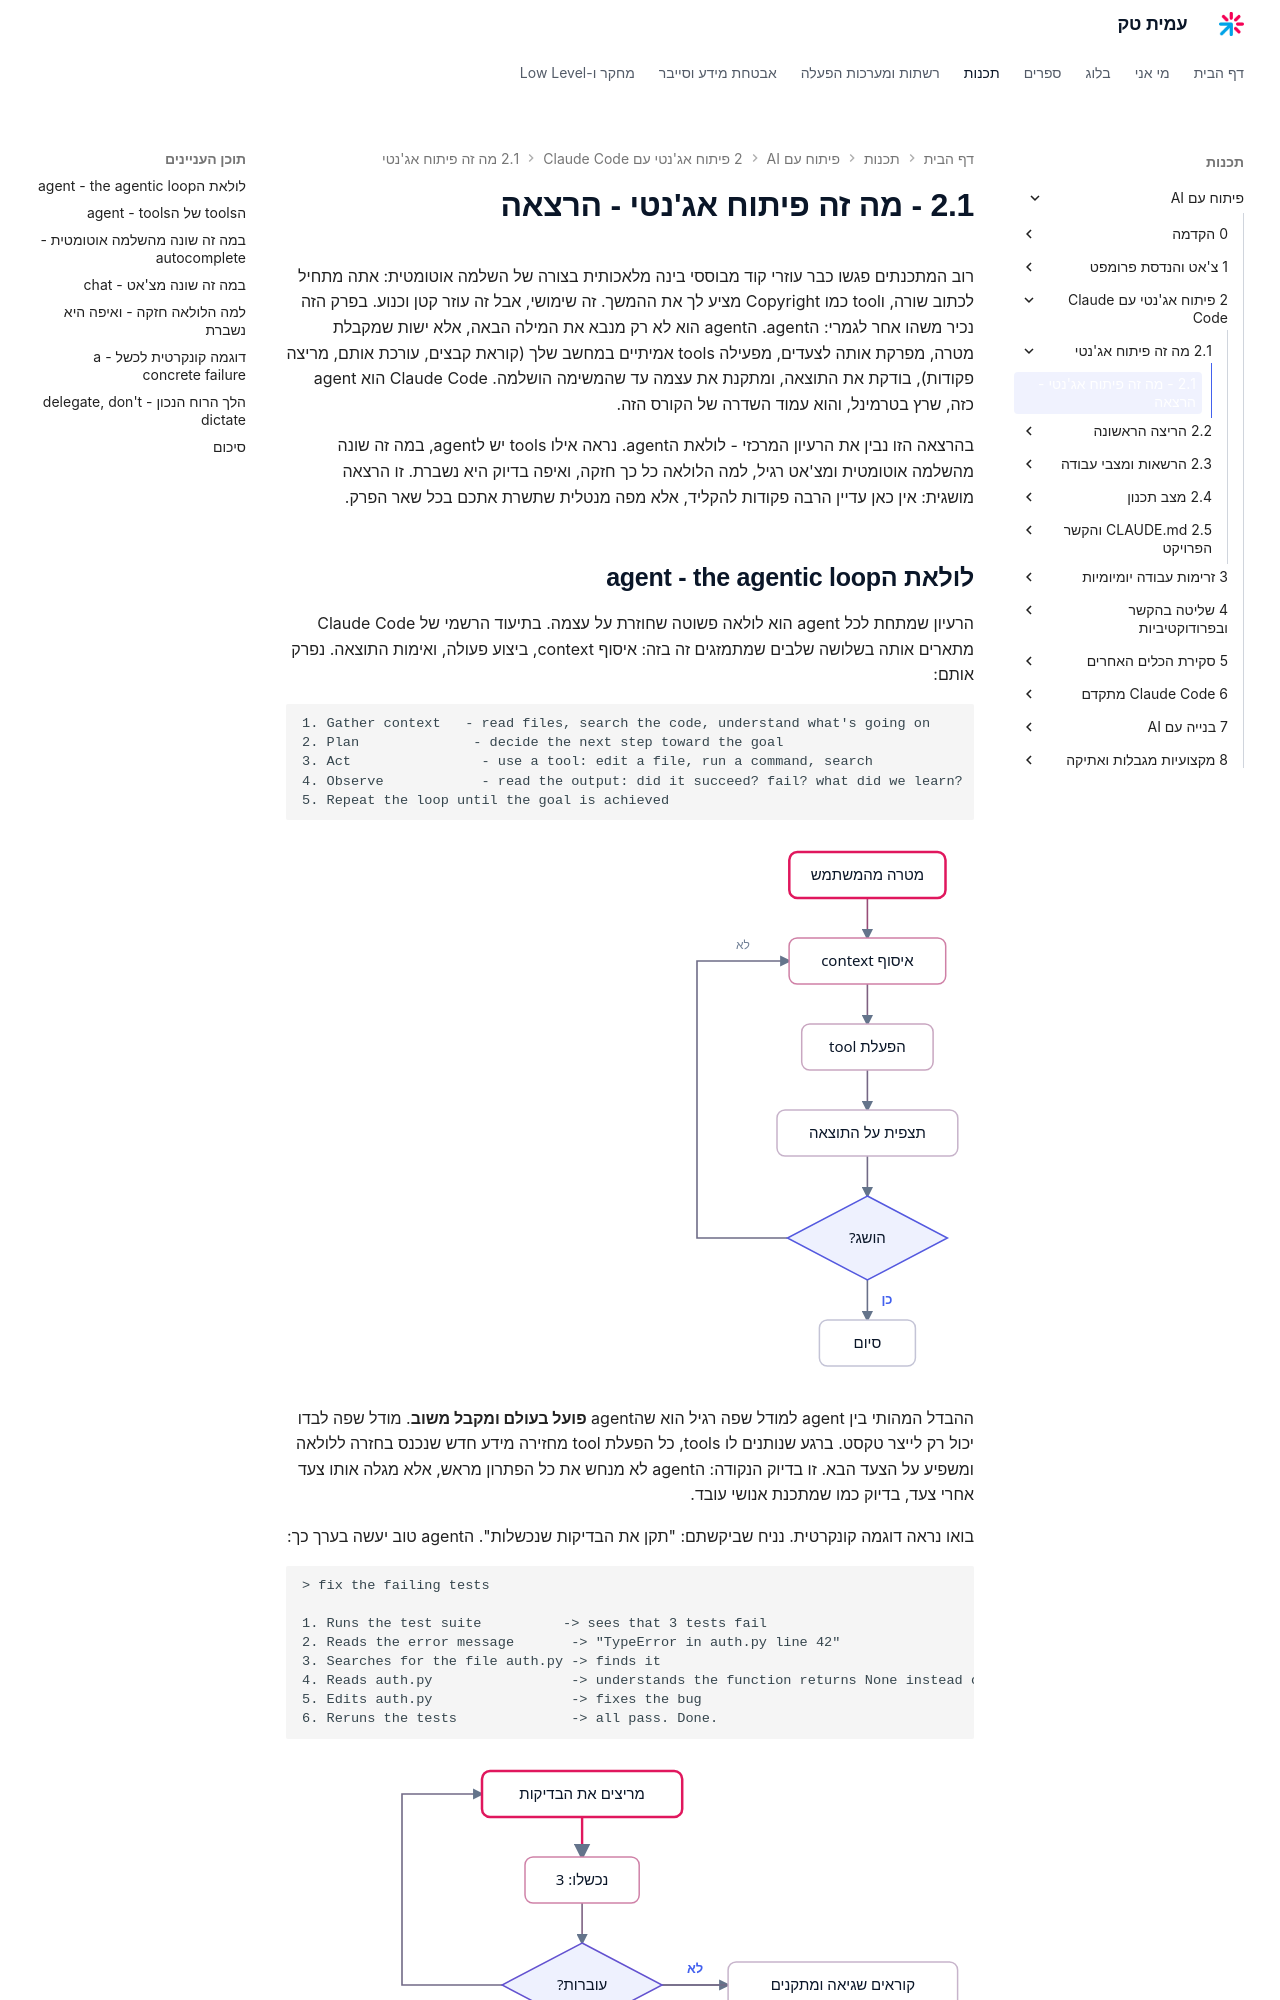

repository: AmitPinchasi/amittech · page: פיתוח-עם-AI/2 - פיתוח אג'נטי עם Claude Code/2.1 - מה זה פיתוח אג'נטי/2.1 - מה זה פיתוח אג'נטי - הרצאה/index.html · generator: mkdocs

רוב המתכנתים פגשו כבר עוזרי קוד מבוססי בינה מלאכותית בצורה של השלמה אוטומטית: אתה מתחיל לכתוב שורה, וtool כמו Copyright מציע לך את ההמשך. זה שימושי, אבל זה עוזר קטן וכנוע. בפרק הזה נכיר משהו אחר לגמרי: הagent. הagent הוא לא רק מנבא את המילה הבאה, אלא ישות שמקבלת מטרה, מפרקת אותה לצעדים, מפעילה tools אמיתיים במחשב שלך (קוראת קבצים, עורכת אותם, מריצה פקודות), בודקת את התוצאה, ומתקנת את עצמה עד שהמשימה הושלמה. Claude Code הוא agent כזה, שרץ בטרמינל, והוא עמוד השדרה של הקורס הזה.

בהרצאה הזו נבין את הרעיון המרכזי - לולאת הagent. נראה אילו tools יש לagent, במה זה שונה מהשלמה אוטומטית ומצ'אט רגיל, למה הלולאה כל כך חזקה, ואיפה בדיוק היא נשברת. זו הרצאה מושגית: אין כאן עדיין הרבה פקודות להקליד, אלא מפה מנטלית שתשרת אתכם בכל שאר הפרק.

## לולאת הagent - the agentic loop

הרעיון שמתחת לכל agent הוא לולאה פשוטה שחוזרת על עצמה. בתיעוד הרשמי של Claude Code מתארים אותה בשלושה שלבים שמתמזגים זה בזה: איסוף context, ביצוע פעולה, ואימות התוצאה. נפרק אותם:

```text
1. Gather context   - read files, search the code, understand what's going on
2. Plan              - decide the next step toward the goal
3. Act                - use a tool: edit a file, run a command, search
4. Observe            - read the output: did it succeed? fail? what did we learn?
5. Repeat the loop until the goal is achieved
```

![תרשים לולאת הagent: איסוף context, הפעלת tool, תצפית על התוצאה, ובדיקה אם המטרה הושגה - אם לא, חוזרים לאיסוף](../../../images/illustrations/ai-2-1-agent-loop.svg)

ההבדל המהותי בין agent למודל שפה רגיל הוא שהagent **פועל בעולם ומקבל משוב**. מודל שפה לבדו יכול רק לייצר טקסט. ברגע שנותנים לו tools, כל הפעלת tool מחזירה מידע חדש שנכנס בחזרה ללולאה ומשפיע על הצעד הבא. זו בדיוק הנקודה: הagent לא מנחש את כל הפתרון מראש, אלא מגלה אותו צעד אחרי צעד, בדיוק כמו שמתכנת אנושי עובד.

בואו נראה דוגמה קונקרטית. נניח שביקשתם: "תקן את הבדיקות שנכשלות". הagent טוב יעשה בערך כך:

```text
> fix the failing tests

1. Runs the test suite          -> sees that 3 tests fail
2. Reads the error message       -> "TypeError in auth.py line 42"
3. Searches for the file auth.py -> finds it
4. Reads auth.py                 -> understands the function returns None instead of dict
5. Edits auth.py                 -> fixes the bug
6. Reruns the tests              -> all pass. Done.
```

![תרשים זרימה שבו הagent מריץ בדיקות, רואה שלוש נכשלות, קורא את השגיאה ומתקן, ומריץ שוב עד שאפס בדיקות נכשלות](../../../images/illustrations/ai-2-1-fix-tests-loop.svg)

שימו לב שאף שלב לא תוכנן מראש במלואו. הagent החליט להריץ שוב את הבדיקות רק **כי** הוא ערך את הקובץ, והוא ערך את הקובץ רק **כי** קרא את השגיאה. כל צעד נבע מהתצפית של הצעד הקודם. זו הלולאה בפעולה, והיא יכולה לשרשר עשרות פעולות כאלה ולתקן את מסלולה תוך כדי תנועה.
